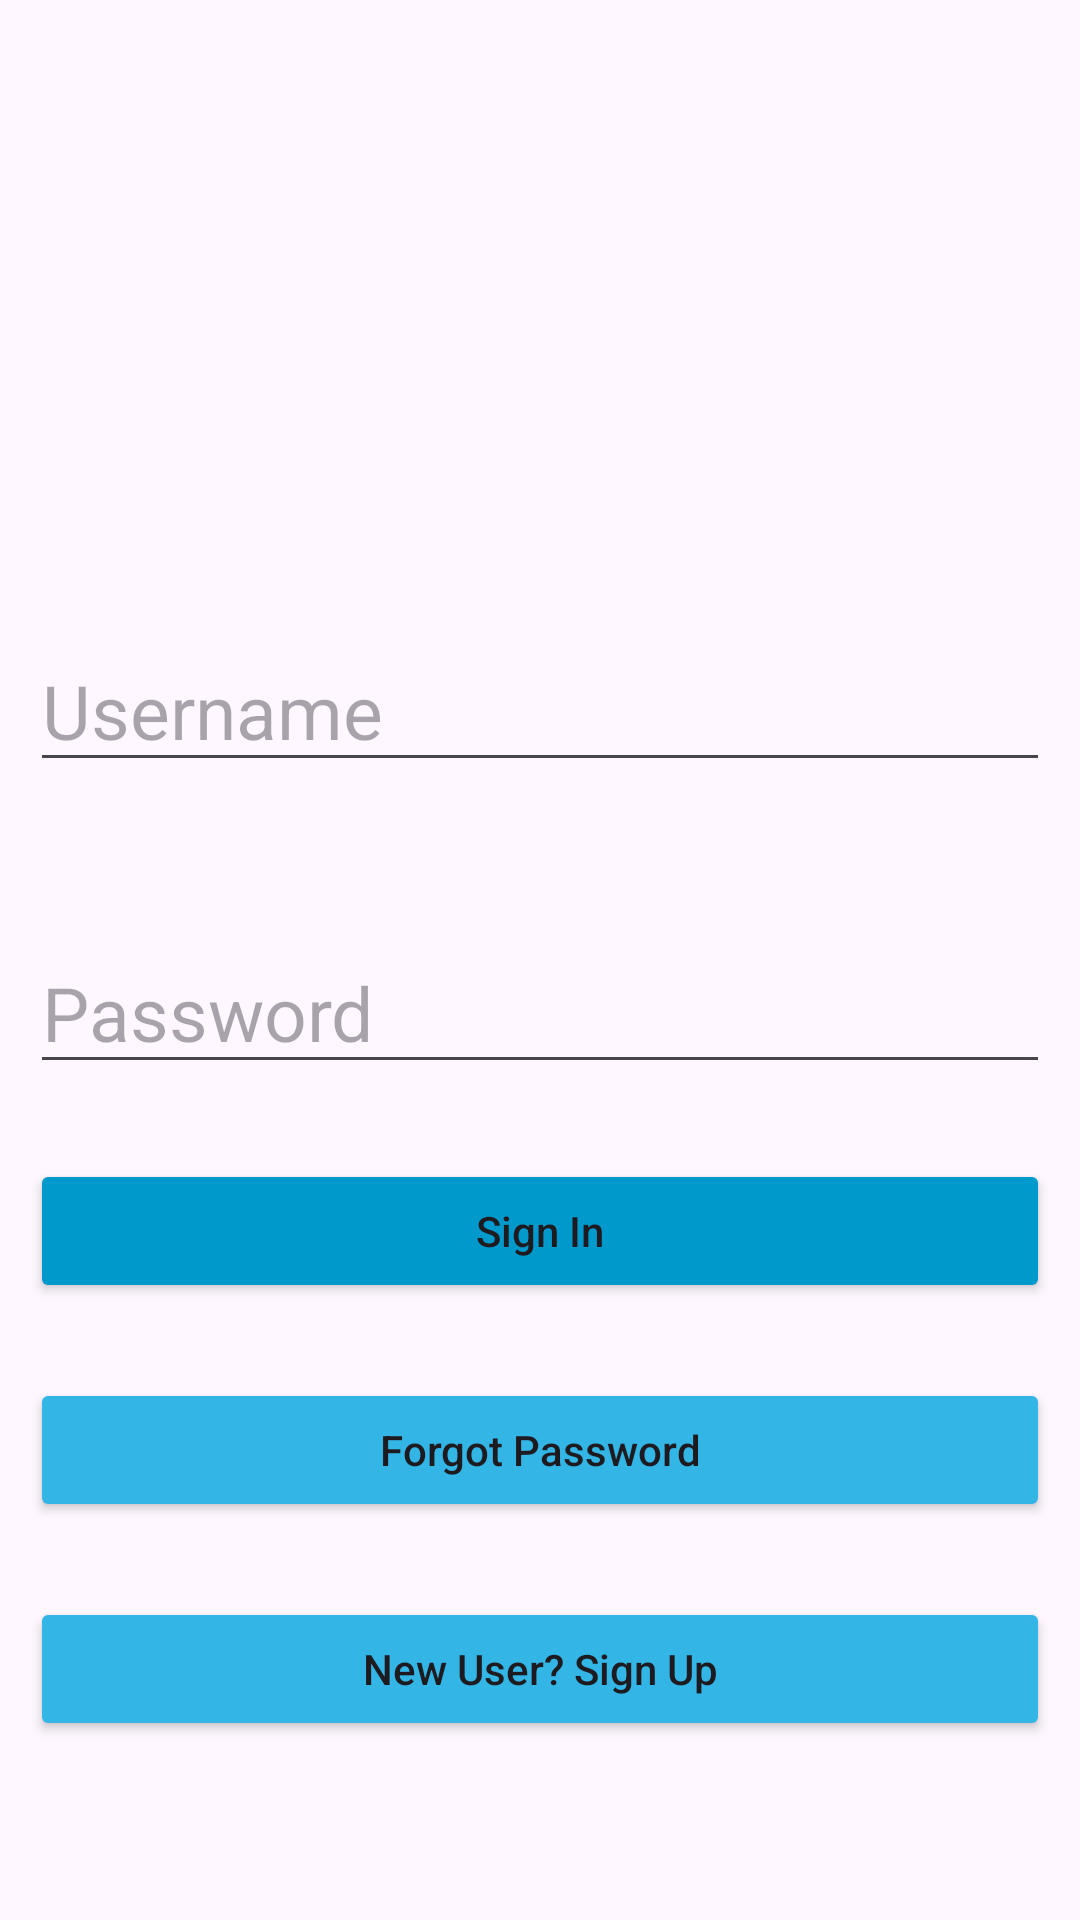

This screen was rendered from an Android layout file. Write that file and the resources it references.
<!-- AndroidManifest.xml: application theme Theme.MusicM3p -->
<!-- res/layout/activity_login.xml -->
<?xml version="1.0" encoding="utf-8"?>
<RelativeLayout xmlns:android="http://schemas.android.com/apk/res/android"
    xmlns:app="http://schemas.android.com/apk/res-auto"
    xmlns:tools="http://schemas.android.com/tools"
    android:layout_width="match_parent"
    android:layout_height="match_parent"
    android:background="@drawable/bg3"
    android:padding="10dp"
    tools:context=".LoginActivity">

    <ImageView
        android:id="@+id/imageView"
        android:layout_width="match_parent"
        android:layout_height="200dp"
        android:scaleType="centerCrop"
        android:src="@drawable/btnlogin" />

    <EditText
        android:id="@+id/usernameLogin"
        android:layout_width="match_parent"
        android:layout_height="wrap_content"
        android:hint="Username"
        android:textSize="25dp"
        android:layout_below="@+id/imageView"
        />
    <EditText
        android:id="@+id/passwordLogin"
        android:layout_width="match_parent"
        android:layout_height="wrap_content"
        android:hint="Password"
        android:inputType="textPassword"
        android:layout_marginTop="50dp"
        android:textSize="25dp"
        android:layout_below="@id/usernameLogin"
        />
    <Button
        android:id="@+id/btnLogin"
        android:layout_width="match_parent"
        android:layout_height="wrap_content"
        android:text="Sign In"
        android:textAllCaps="false"
        android:layout_below="@id/passwordLogin"
        android:backgroundTint="@android:color/holo_blue_dark"
        android:layout_marginTop="25dp"
        />
    <Button
        android:id="@+id/btnForgotPassword"
        android:layout_width="match_parent"
        android:layout_height="wrap_content"
        android:text="Forgot Password"
        android:textAllCaps="false"
        android:layout_below="@id/btnLogin"
        android:backgroundTint="@android:color/holo_blue_light"
        android:layout_marginTop="25dp"
        />

    <Button
        android:id="@+id/btnSignUp1"
        android:layout_width="match_parent"
        android:layout_height="wrap_content"
        android:text="New User? Sign Up"
        android:textAllCaps="false"
        android:layout_below="@id/btnForgotPassword"
        android:backgroundTint="@android:color/holo_blue_light"
        android:layout_marginTop="25dp"
        />
</RelativeLayout>
<!-- resources referenced by this layout -->
<resources>
  <style name="Theme.MusicM3p" parent="Base.Theme.MusicM3p" />
  <style name="Base.Theme.MusicM3p" parent="Theme.Material3.DayNight.NoActionBar">
          
          
      </style>
</resources>
